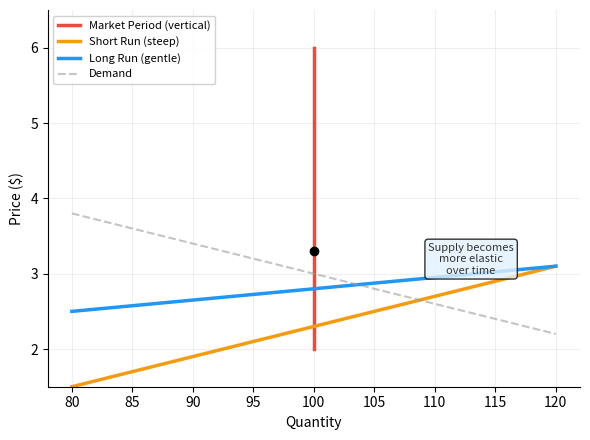

Here is the Python script that generated this plot: (Note: this script raises an exception after producing the figure.)
"""Supply elasticity over time: three supply curves getting flatter (market period, short run, long run)."""
import matplotlib
matplotlib.use('Agg')
import matplotlib.pyplot as plt
import numpy as np

fig, ax = plt.subplots(figsize=(6, 4.5))

q = np.linspace(80, 120, 100)

# Market period: nearly vertical
q_mp = np.full(100, 100)
p_mp = np.linspace(2, 6, 100)
ax.plot(q_mp, p_mp, color='#e74c3c', linewidth=2.5, label='Market Period (vertical)')

# Short run: steep positive slope
p_sr = 1.5 + 0.04 * (q - 80)
ax.plot(q, p_sr, color='#f39c12', linewidth=2.5, label='Short Run (steep)')

# Long run: gentle positive slope
p_lr = 2.5 + 0.015 * (q - 80)
ax.plot(q, p_lr, color='#2196F3', linewidth=2.5, label='Long Run (gentle)')

# Equilibrium points
ax.plot(100, 3.3, 'ko', markersize=6, zorder=5)

# Demand curve
q_d = np.linspace(80, 120, 100)
p_d = 7 - 0.04 * q_d
ax.plot(q_d, p_d, color='#9e9e9e', linewidth=1.5, linestyle='--', alpha=0.6, label='Demand')

# Annotation arrows
ax.annotate('Supply becomes\nmore elastic\nover time', xy=(113, 3.0), fontsize=8,
            ha='center', color='#333', style='italic',
            bbox=dict(boxstyle='round,pad=0.3', facecolor='#e3f2fd', alpha=0.8))

ax.set_xlabel('Quantity', fontsize=10)
ax.set_ylabel('Price ($)', fontsize=10)
ax.set_xlim(78, 122)
ax.set_ylim(1.5, 6.5)
ax.legend(fontsize=8, loc='upper left', framealpha=0.9)
ax.spines['top'].set_visible(False)
ax.spines['right'].set_visible(False)
ax.grid(alpha=0.2)

plt.tight_layout()
plt.savefig('figures/figure_003_supply_elasticity_time.png', dpi=150, bbox_inches='tight',
            facecolor='white', edgecolor='none')
plt.close()
print("OK: figure_003_supply_elasticity_time.png")
